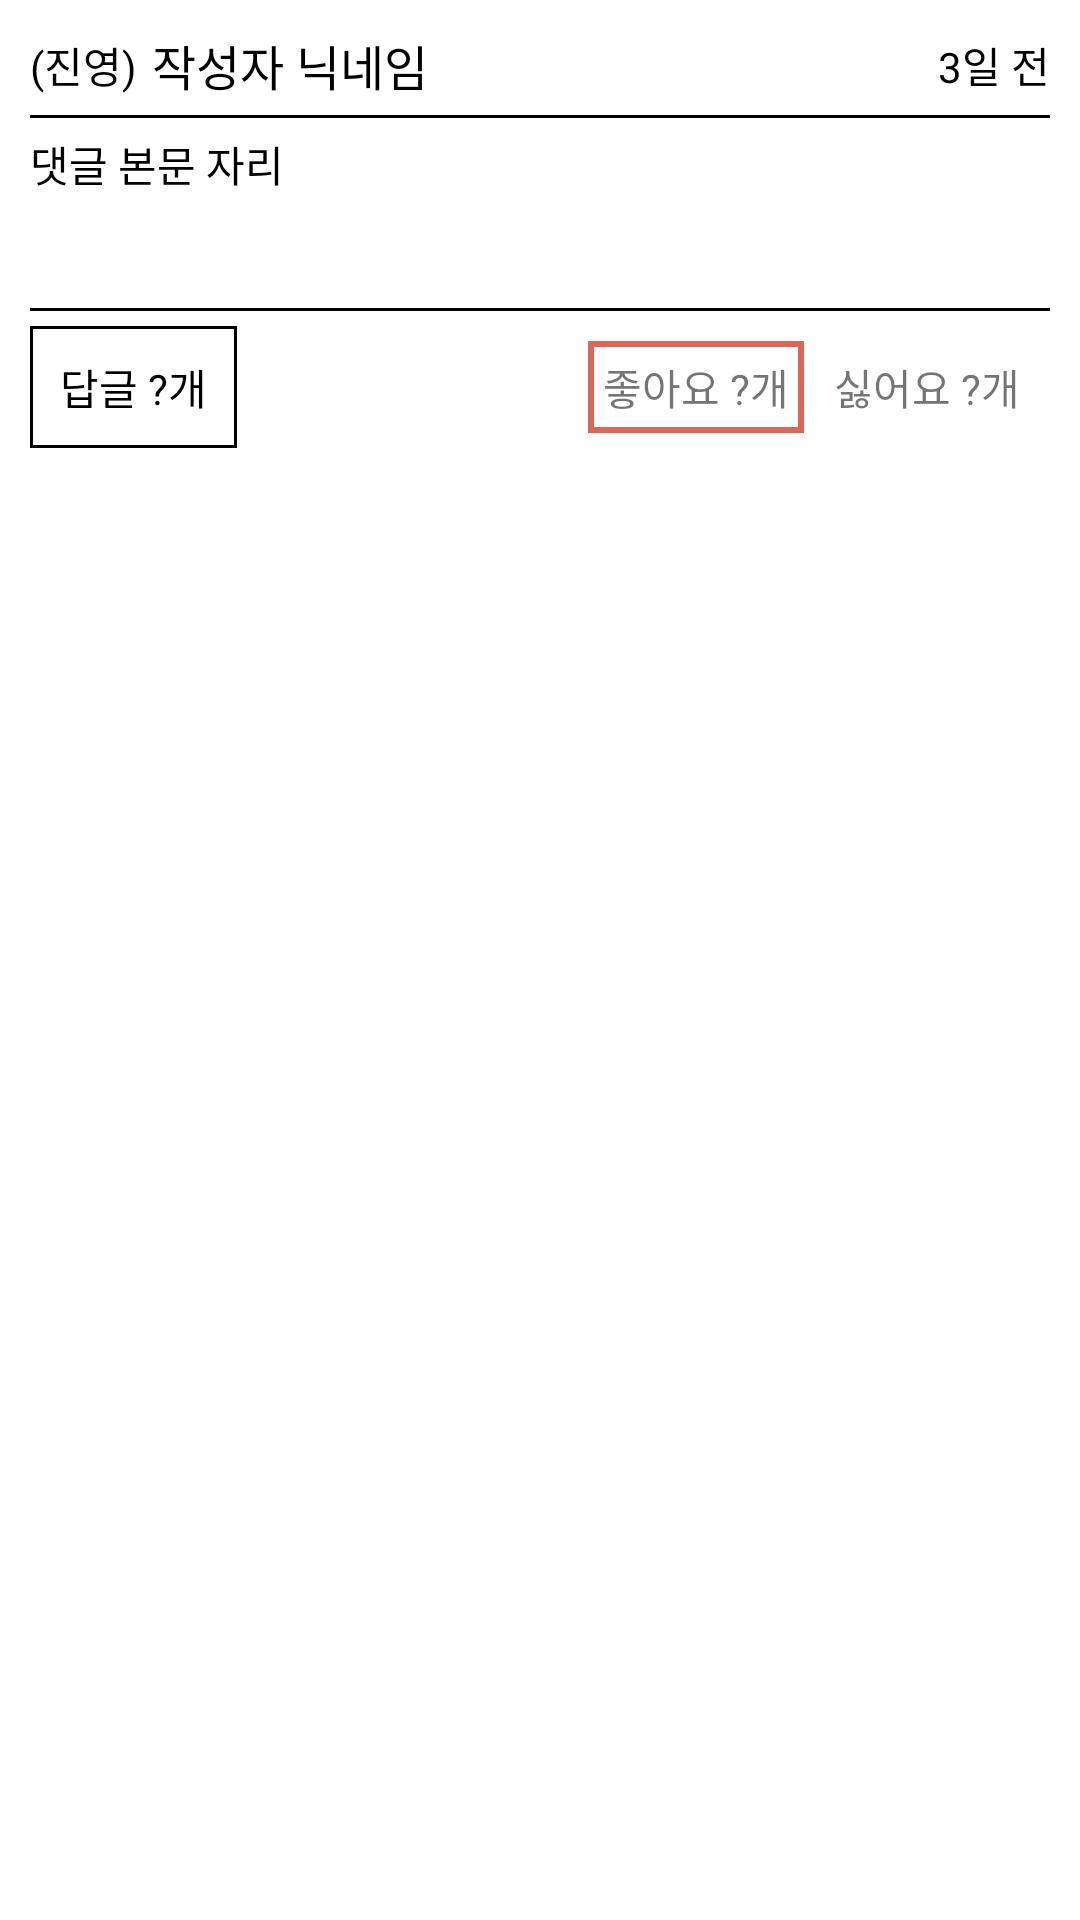

Write the Android layout XML for this screen, with the resource values it uses.
<!-- AndroidManifest.xml: application theme Theme.Colossuem_0903 -->
<!-- res/layout/reply_list_item.xml -->
<?xml version="1.0" encoding="utf-8"?>
<LinearLayout xmlns:android="http://schemas.android.com/apk/res/android"
    android:layout_width="match_parent"
    android:layout_height="match_parent"
    android:orientation="vertical">

    <LinearLayout
        android:layout_width="match_parent"
        android:layout_height="wrap_content"
        android:orientation="vertical"
        android:padding="10dp">

        <LinearLayout
            android:layout_width="match_parent"
            android:layout_height="wrap_content"
            android:gravity="center_vertical"
            android:orientation="horizontal">

            <TextView
                android:textColor="@color/black"
                android:id="@+id/selectedSide_Txt"
                android:layout_width="wrap_content"
                android:layout_height="wrap_content"
                android:text="(진영)" />

            <TextView
                android:textColor="@color/black"
                android:id="@+id/writerNickName_Txt"
                android:layout_width="wrap_content"
                android:layout_height="wrap_content"
                android:layout_marginStart="5dp"
                android:text="작성자 닉네임"
                android:textSize="16sp" />

            <TextView
                android:layout_width="0dp"
                android:layout_height="wrap_content"
                android:layout_weight="1" />

            <TextView
                android:textColor="@color/black"
                android:id="@+id/createdAt_txt"
                android:layout_width="wrap_content"
                android:layout_height="wrap_content"
                android:text="3일 전" />

        </LinearLayout>

        <TextView
            android:layout_width="match_parent"
            android:layout_height="1dp"
            android:layout_marginTop="5dp"
            android:background="@color/black" />

        <TextView
            android:id="@+id/content_Txt"
            android:layout_width="wrap_content"
            android:layout_height="wrap_content"
            android:layout_marginTop="5dp"
            android:minLines="3"
            android:text="댓글 본문 자리"
            android:textColor="@color/black" />

        <TextView
            android:layout_width="match_parent"
            android:layout_height="1dp"
            android:layout_marginTop="5dp"
            android:background="@color/black" />

        <LinearLayout
            android:layout_width="match_parent"
            android:layout_height="wrap_content"
            android:layout_marginTop="5dp"
            android:orientation="horizontal">

            <TextView
                android:textColor="@color/black"
                android:id="@+id/replyCount_Txt"
                android:layout_width="wrap_content"
                android:layout_height="wrap_content"
                android:background="@drawable/black_border_rect"
                android:padding="10dp"
                android:text="답글 ?개" />

            <TextView
                android:layout_width="0dp"
                android:layout_height="wrap_content"
                android:layout_weight="1" />

            <TextView
                android:id="@+id/likeCount_Txt"
                android:layout_width="wrap_content"
                android:layout_height="wrap_content"
                android:layout_marginEnd="5dp"
                android:background="@drawable/red_border_rect"
                android:padding="5dp"
                android:text="좋아요 ?개" />

            <TextView
                android:id="@+id/disLikeCount_Txt"
                android:layout_width="wrap_content"
                android:layout_height="wrap_content"
                android:layout_marginEnd="5dp"
                android:background="@drawable/blue_border_rect"
                android:padding="5dp"
                android:text="싫어요 ?개" />

        </LinearLayout>

    </LinearLayout>

</LinearLayout>
<!-- resources referenced by this layout -->
<resources>
  <color name="black">#FF000000</color>
  <!-- drawable black_border_rect (drawable) -->
  <?xml version="1.0" encoding="utf-8"?>
  <selector xmlns:android="http://schemas.android.com/apk/res/android">
  
      <item android:state_pressed="false">
  
          <layer-list>
  
              <item>
  
                  <shape android:shape="rectangle">
                      <solid android:color="@color/black" />
  
                  </shape>
  
              </item>
  
              <item android:bottom="2dp" android:end="2dp" android:start="2dp" android:top="2dp">
  
                  <shape android:shape="rectangle">
                      <solid android:color="@color/white" />
                  </shape>
  
              </item>
  
          </layer-list>
  
      </item>
  
      <item android:state_pressed="true">
          <layer-list>
              <item>
  
                  <shape android:shape="rectangle">
                      <solid android:color="@color/black" />
                  </shape>
              </item>
  
              <item android:bottom="2dp" android:end="2dp" android:start="2dp" android:top="2dp">
  
                  <shape android:shape="rectangle">
                      <solid android:color="#dfdfdf" />
                  </shape>
              </item>
          </layer-list>
      </item>
  
  </selector>
  <!-- drawable red_border_rect (drawable) -->
  <?xml version="1.0" encoding="utf-8"?>
  <selector xmlns:android="http://schemas.android.com/apk/res/android">
      <item android:state_pressed="false">
  
          <layer-list>
  
              <item>
  
                  <shape android:shape="rectangle">
                      <solid android:color="@color/like_red" />
  
                  </shape>
  
              </item>
  
              <item android:bottom="2dp" android:end="2dp" android:start="2dp" android:top="2dp">
  
                  <shape android:shape="rectangle">
                      <solid android:color="@color/white" />
                  </shape>
  
              </item>
  
          </layer-list>
  
      </item>
  
      <item android:state_pressed="true">
          <layer-list>
              <item>
  
                  <shape android:shape="rectangle">
                      <solid android:color="@color/like_red" />
                  </shape>
              </item>
  
              <item android:bottom="2dp" android:end="2dp" android:start="2dp" android:top="2dp">
  
                  <shape android:shape="rectangle">
                      <solid android:color="#dfdfdf" />
                  </shape>
              </item>
          </layer-list>
      </item>
  </selector>
  <style name="Theme.Colossuem_0903" parent="Theme.MaterialComponents.DayNight.DarkActionBar">
          
          <item name="colorPrimary">@color/purple_500</item>
          <item name="colorPrimaryVariant">@color/purple_700</item>
          <item name="colorOnPrimary">@color/white</item>
          
          <item name="colorSecondary">@color/teal_200</item>
          <item name="colorSecondaryVariant">@color/teal_700</item>
          <item name="colorOnSecondary">@color/black</item>
          
          <item name="android:statusBarColor" tools:targetApi="l">?attr/colorPrimaryVariant</item>
          
      </style>
  <color name="white">#FFFFFFFF</color>
  <color name="gray">#dfdfdf</color>
  <color name="like_red">#DC6757</color>
  <color name="purple_500">#FF6200EE</color>
  <color name="purple_700">#FF3700B3</color>
  <color name="teal_200">#FF03DAC5</color>
  <color name="teal_700">#FF018786</color>
</resources>
